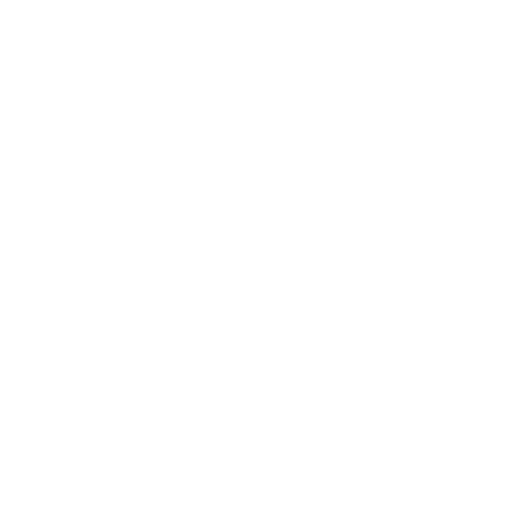
t = 0.00 s
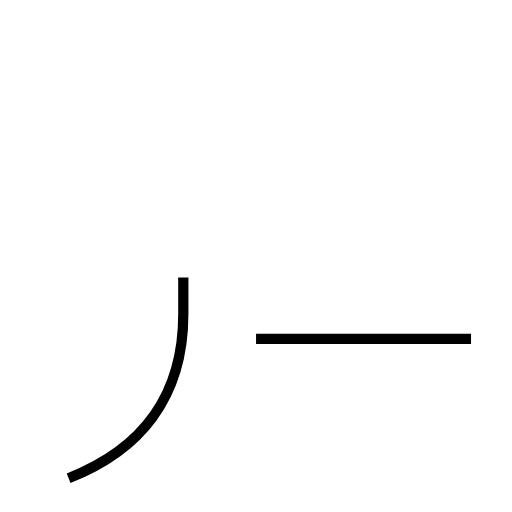
t = 1.37 s
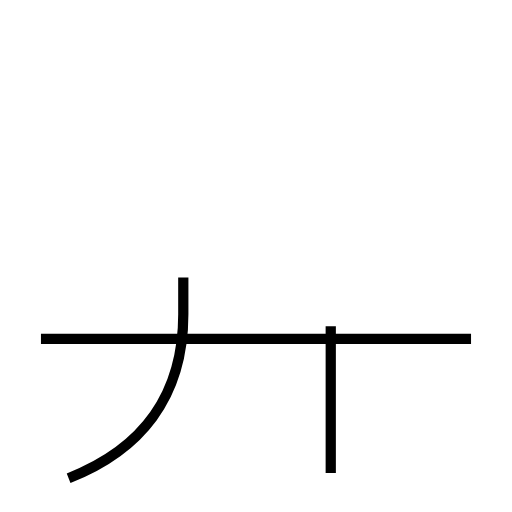
t = 2.43 s
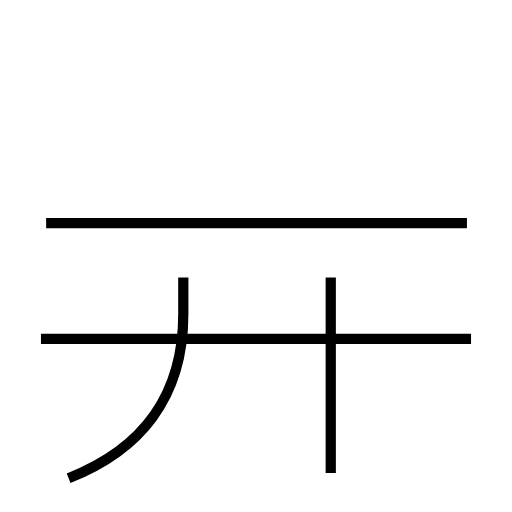
t = 3.80 s
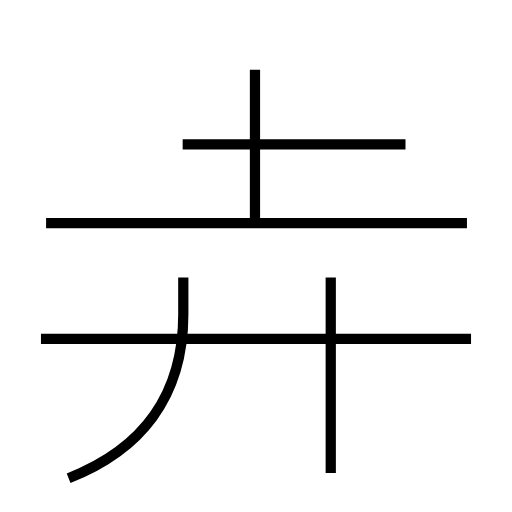
t = 4.89 s
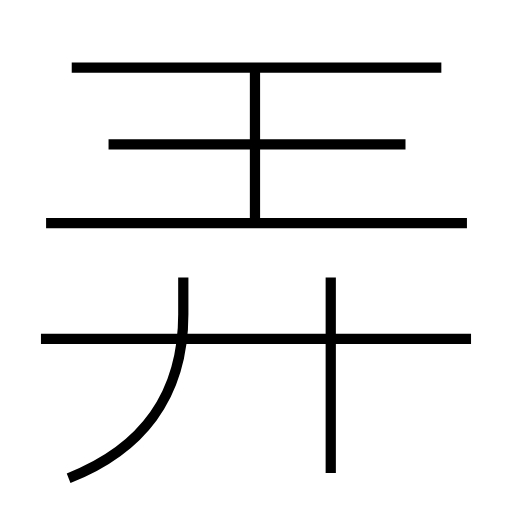
t = 6.19 s

The animated SVG that drew these frames (rendered in a browser with its animation timeline set to each time). Animation: 7 SMIL elements (animate=7); one cycle of 6.19 s.

<?xml version='1.0' encoding='utf-8'?>
<svg viewBox="0.0 -6.0 50.0 50.0" version="1.1" xmlns="http://www.w3.org/2000/svg"><rect x="-1000" y="-1000" width="2000" height="2000" stroke="white" fill="white" /><g style="fill:none;stroke:#000000;stroke-width:1"><path d="M 6.7 2.7 C 13.6 0.0 17.9 -5.1 17.9 -13.3 L 17.9 -16.9 " transform="translate(0.0 38.0)" stroke-dasharray="24.538092268571276" stroke-dashoffset="24.538092268571276"><animate attributeName="stroke-dashoffset" from="24.538092268571276" to="0" dur="0.7361427680571383s" begin="0s" fill="freeze" /></path><path d="M 46.0 -10.9 L 4.0 -10.9 " transform="translate(0.0 38.0)" stroke-dasharray="42.0" stroke-dashoffset="42.0"><animate attributeName="stroke-dashoffset" from="42.0" to="0" dur="1.26s" begin="0.7361427680571383s" fill="freeze" /></path><path d="M 32.3 2.2 L 32.3 -16.9 " transform="translate(0.0 38.0)" stroke-dasharray="19.099999999999998" stroke-dashoffset="19.099999999999998"><animate attributeName="stroke-dashoffset" from="19.099999999999998" to="0" dur="0.573s" begin="1.9961427680571382s" fill="freeze" /></path><path d="M 45.6 -22.2 L 4.5 -22.2 " transform="translate(0.0 38.0)" stroke-dasharray="41.1" stroke-dashoffset="41.1"><animate attributeName="stroke-dashoffset" from="41.1" to="0" dur="1.233s" begin="2.569142768057138s" fill="freeze" /></path><path d="M 24.9 -22.7 L 24.9 -37.2 " transform="translate(0.0 38.0)" stroke-dasharray="14.500000000000004" stroke-dashoffset="14.500000000000004"><animate attributeName="stroke-dashoffset" from="14.500000000000004" to="0" dur="0.4350000000000001s" begin="3.8021427680571382s" fill="freeze" /></path><path d="M 39.6 -29.9 L 10.6 -29.9 " transform="translate(0.0 38.0)" stroke-dasharray="29.0" stroke-dashoffset="29.0"><animate attributeName="stroke-dashoffset" from="29.0" to="0" dur="0.87s" begin="4.237142768057138s" fill="freeze" /></path><path d="M 43.1 -37.4 L 7.0 -37.4" transform="translate(0.0 38.0)" stroke-dasharray="36.1" stroke-dashoffset="36.1"><animate attributeName="stroke-dashoffset" from="36.1" to="0" dur="1.083s" begin="5.107142768057138s" fill="freeze" /></path></g></svg>
